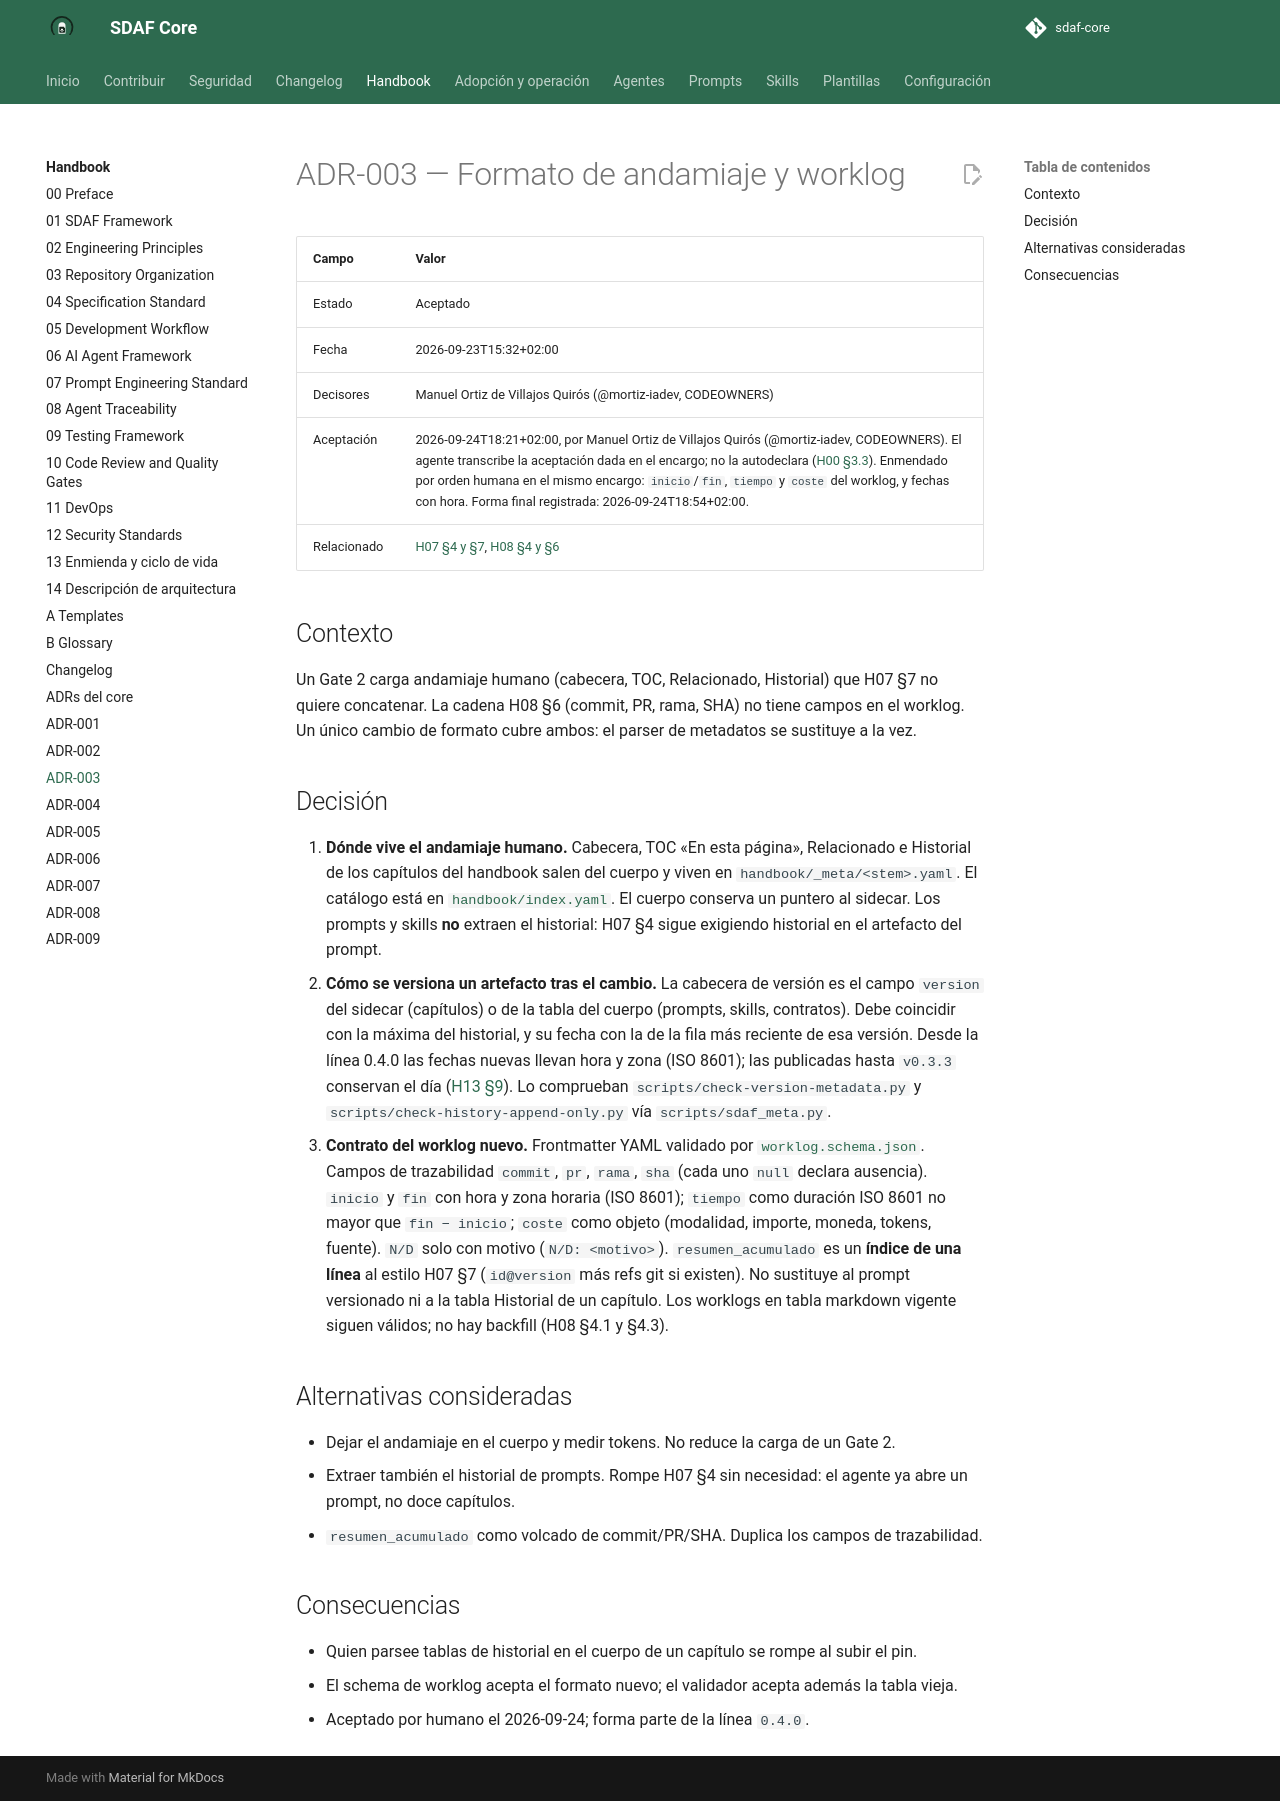

repository: Cyberdine-Systems-Corporation/sdaf-core · page: dev/architecture/decisions/ADR-003-formato-de-artefactos/index.html · generator: mkdocs

# ADR-003 — Formato de andamiaje y worklog

| Campo | Valor |
|--------|--------|
| Estado | Aceptado |
| Fecha | 2026-09-23T15:32+02:00 |
| Decisores | Manuel Ortiz de Villajos Quirós (@mortiz-iadev, CODEOWNERS) |
| Aceptación | 2026-09-24T18:21+02:00, por Manuel Ortiz de Villajos Quirós (@mortiz-iadev, CODEOWNERS). El agente transcribe la aceptación dada en el encargo; no la autodeclara ([H00 §3.3](../../handbook/00-preface.md)). Enmendado por orden humana en el mismo encargo: `inicio`/`fin`, `tiempo` y `coste` del worklog, y fechas con hora. Forma final registrada: 2026-09-24T18:54+02:00. |
| Relacionado | [H07 §4 y §7](../../handbook/07-prompt-engineering-standard.md), [H08 §4 y §6](../../handbook/08-agent-traceability.md) |

## Contexto

Un Gate 2 carga andamiaje humano (cabecera, TOC, Relacionado, Historial) que H07 §7 no quiere concatenar. La cadena H08 §6 (commit, PR, rama, SHA) no tiene campos en el worklog. Un único cambio de formato cubre ambos: el parser de metadatos se sustituye a la vez.

## Decisión

1. **Dónde vive el andamiaje humano.** Cabecera, TOC «En esta página», Relacionado e Historial de los capítulos del handbook salen del cuerpo y viven en `handbook/_meta/<stem>.yaml`. El catálogo está en [`handbook/index.yaml`](../../handbook/index.yaml). El cuerpo conserva un puntero al sidecar. Los prompts y skills **no** extraen el historial: H07 §4 sigue exigiendo historial en el artefacto del prompt.
2. **Cómo se versiona un artefacto tras el cambio.** La cabecera de versión es el campo `version` del sidecar (capítulos) o de la tabla del cuerpo (prompts, skills, contratos). Debe coincidir con la máxima del historial, y su fecha con la de la fila más reciente de esa versión. Desde la línea 0.4.0 las fechas nuevas llevan hora y zona (ISO 8601); las publicadas hasta `v0.3.3` conservan el día ([H13 §9](../../handbook/13-enmienda-excepciones-ciclo-de-vida.md)). Lo comprueban `scripts/check-version-metadata.py` y `scripts/check-history-append-only.py` vía `scripts/sdaf_meta.py`.
3. **Contrato del worklog nuevo.** Frontmatter YAML validado por [`worklog.schema.json`](../../worklog.schema.json). Campos de trazabilidad `commit`, `pr`, `rama`, `sha` (cada uno `null` declara ausencia). `inicio` y `fin` con hora y zona horaria (ISO 8601); `tiempo` como duración ISO 8601 no mayor que `fin − inicio`; `coste` como objeto (modalidad, importe, moneda, tokens, fuente). `N/D` solo con motivo (`N/D: <motivo>`). `resumen_acumulado` es un **índice de una línea** al estilo H07 §7 (`id@version` más refs git si existen). No sustituye al prompt versionado ni a la tabla Historial de un capítulo. Los worklogs en tabla markdown vigente siguen válidos; no hay backfill (H08 §4.1 y §4.3).

## Alternativas consideradas

- Dejar el andamiaje en el cuerpo y medir tokens. No reduce la carga de un Gate 2.
- Extraer también el historial de prompts. Rompe H07 §4 sin necesidad: el agente ya abre un prompt, no doce capítulos.
- `resumen_acumulado` como volcado de commit/PR/SHA. Duplica los campos de trazabilidad.

## Consecuencias

- Quien parsee tablas de historial en el cuerpo de un capítulo se rompe al subir el pin.
- El schema de worklog acepta el formato nuevo; el validador acepta además la tabla vieja.
- Aceptado por humano el 2026-09-24; forma parte de la línea `0.4.0`.
